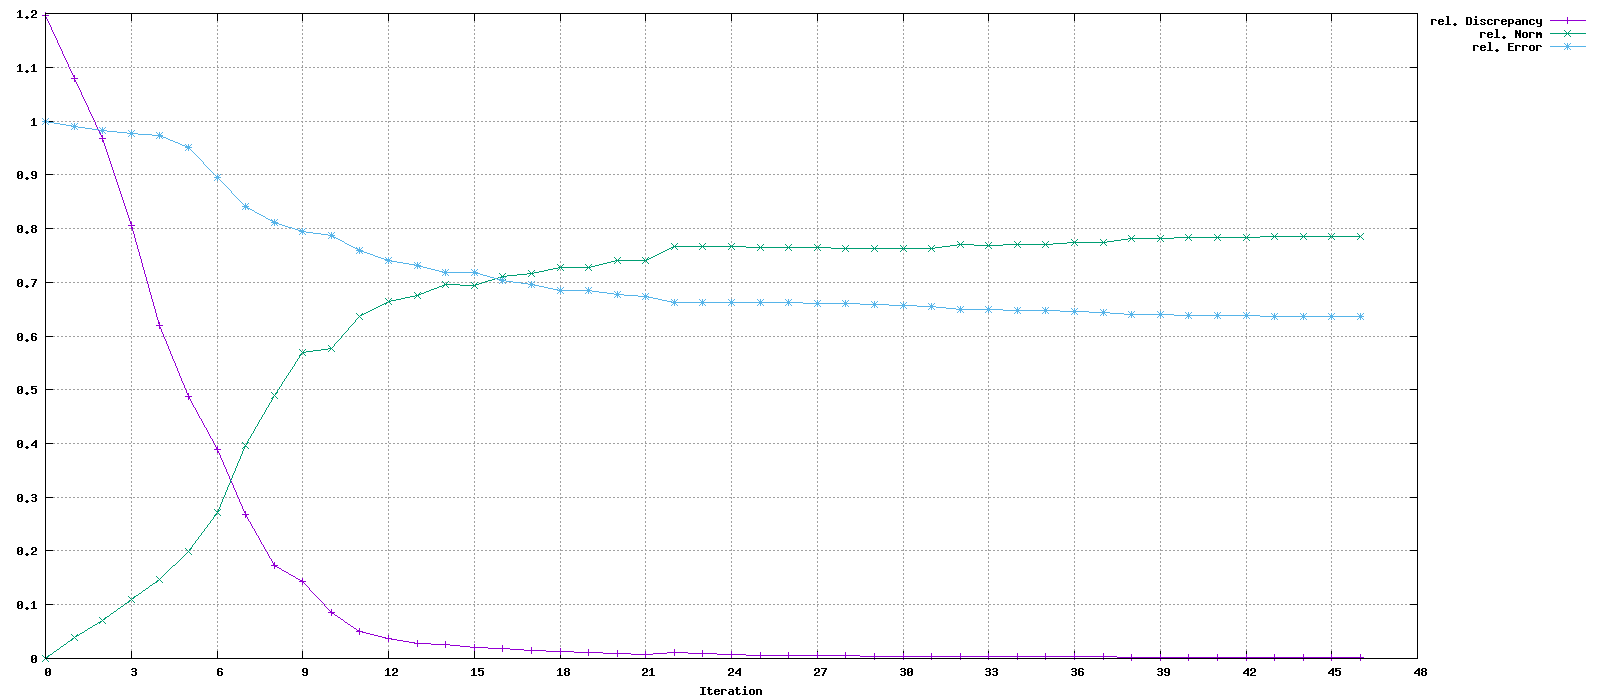

Values plotted in this chart, from the file beside it:
Iteration, rel. Discrepancy, rel. Norm, rel. Error
0, 1.196, 0, 1
1, 1.08, 0.03881, 0.9902
2, 0.9676, 0.07136, 0.9831
3, 0.8059, 0.1103, 0.9765
4, 0.6204, 0.1462, 0.9727
5, 0.4876, 0.1985, 0.9513
6, 0.3881, 0.271, 0.8949
7, 0.2678, 0.3955, 0.8405
8, 0.1729, 0.49, 0.812
9, 0.1424, 0.5685, 0.7947
10, 0.08517, 0.5772, 0.7867
11, 0.04987, 0.637, 0.7591
12, 0.03745, 0.6643, 0.7414
13, 0.02805, 0.6761, 0.7315
14, 0.02536, 0.6954, 0.7179
15, 0.02011, 0.6942, 0.7177
16, 0.01828, 0.7101, 0.7034
17, 0.01453, 0.7161, 0.6967
18, 0.01351, 0.7278, 0.6855
19, 0.01072, 0.7272, 0.6854
20, 0.009979, 0.74, 0.677
21, 0.007365, 0.7412, 0.6735
22, 0.01076, 0.7664, 0.6618
23, 0.009283, 0.7661, 0.6618
24, 0.007689, 0.7657, 0.6617
25, 0.006014, 0.7652, 0.6616
26, 0.005266, 0.7648, 0.6615
27, 0.005056, 0.7642, 0.6612
28, 0.004873, 0.7628, 0.6605
29, 0.004461, 0.7621, 0.659
30, 0.004193, 0.7622, 0.6561
31, 0.00394, 0.7629, 0.6553
32, 0.003703, 0.7694, 0.6499
33, 0.003433, 0.7692, 0.6499
34, 0.003191, 0.7707, 0.6478
35, 0.003141, 0.7706, 0.6478
36, 0.00301, 0.7739, 0.6454
37, 0.002796, 0.7749, 0.644
38, 0.002706, 0.7808, 0.6402
39, 0.002477, 0.7805, 0.6402
40, 0.002333, 0.783, 0.6379
41, 0.002293, 0.783, 0.6379
42, 0.002157, 0.783, 0.6374
43, 0.002101, 0.7847, 0.636
44, 0.002009, 0.7855, 0.6354
45, 0.002, 0.7855, 0.6354
46, 0.001999, 0.7855, 0.6354
